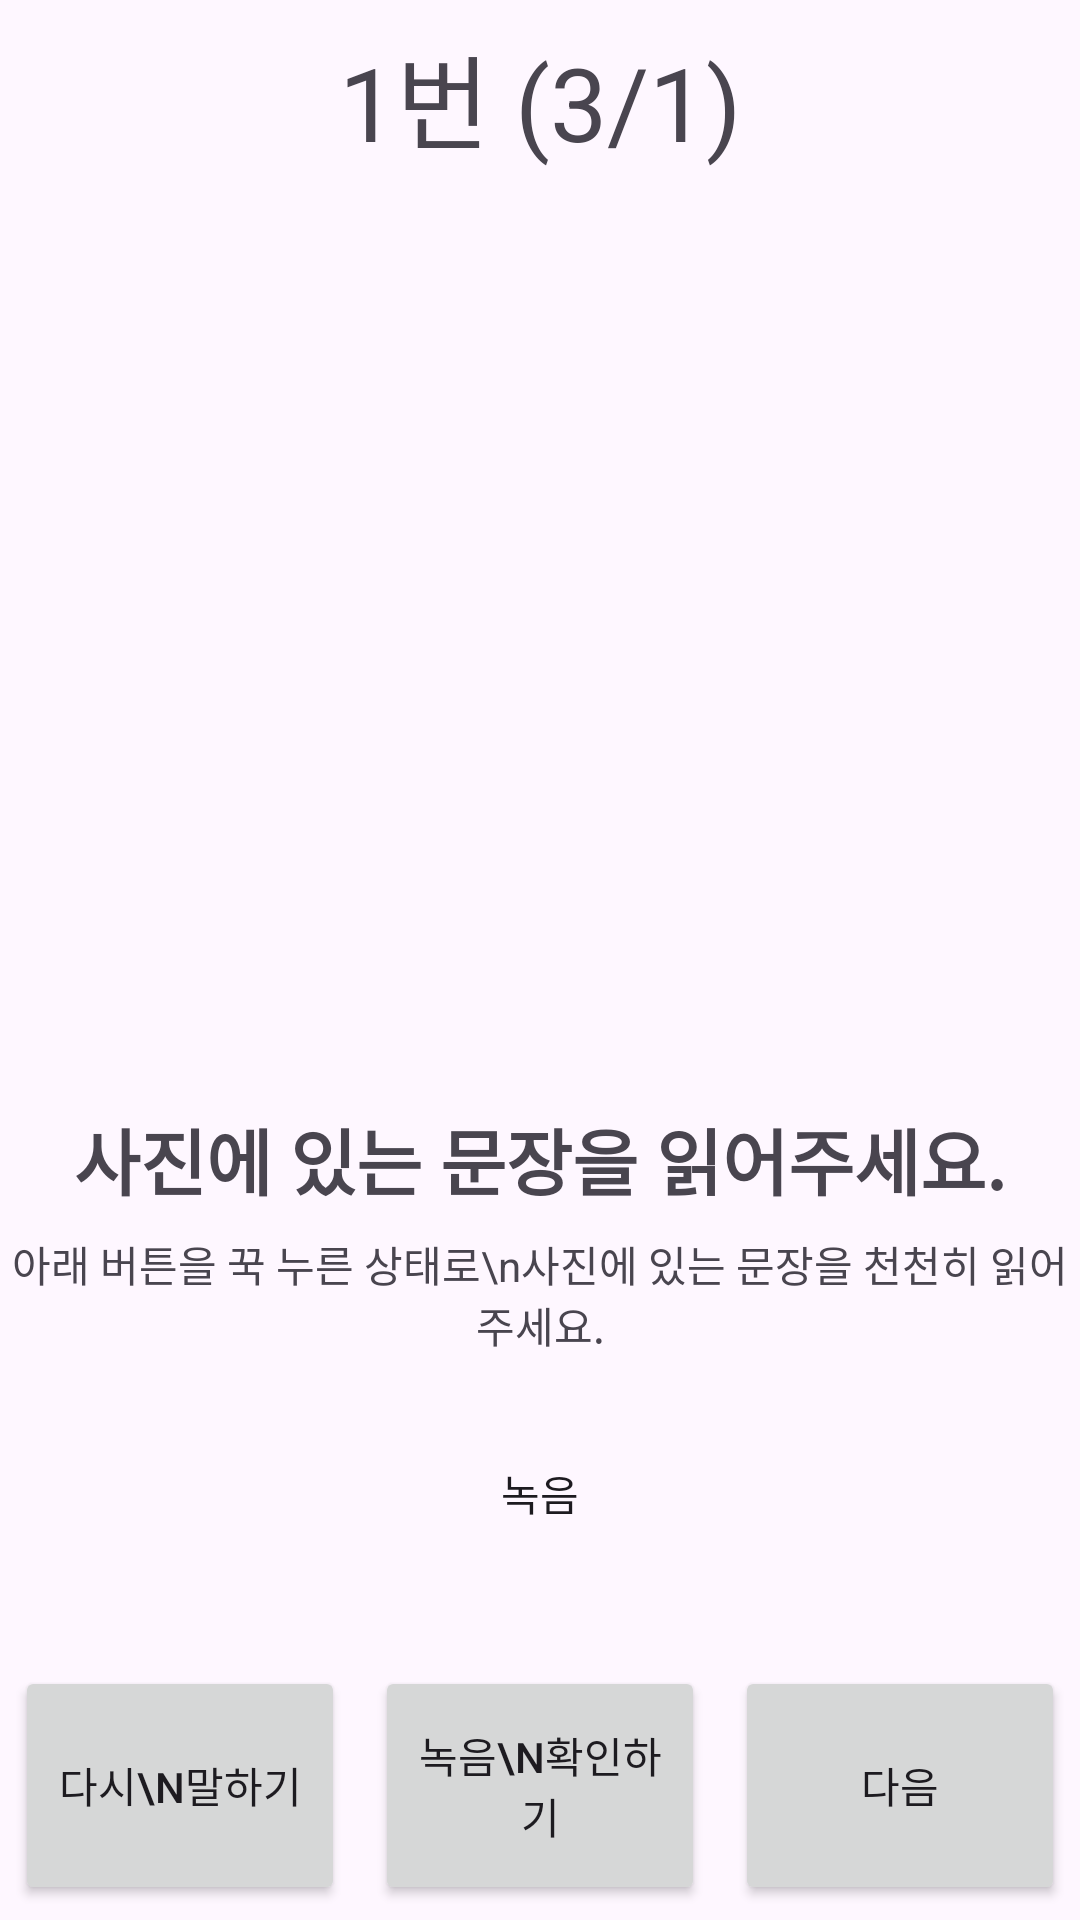

Write the Android layout XML for this screen, with the resource values it uses.
<!-- AndroidManifest.xml: application theme Theme.CodingBear002 -->
<!-- res/layout/activity_voice_input01.xml -->
<?xml version="1.0" encoding="utf-8"?>
<androidx.constraintlayout.widget.ConstraintLayout xmlns:android="http://schemas.android.com/apk/res/android"
    xmlns:app="http://schemas.android.com/apk/res-auto"
    xmlns:tools="http://schemas.android.com/tools"
    android:layout_width="match_parent"
    android:layout_height="match_parent"
    android:orientation="horizontal">

    <LinearLayout
        android:layout_width="match_parent"
        android:layout_height="match_parent"
        android:orientation="vertical">

        <TextView
            android:id="@+id/textView3"
            android:layout_width="match_parent"
            android:layout_height="50dp"
            android:layout_weight="1"
            android:gravity="center"
            android:text="1번 (3/1)"
            android:textSize="34sp" />

        <ImageView
            android:id="@+id/imageView2"
            android:layout_width="match_parent"
            android:layout_height="300dp"
            tools:src="@tools:sample/avatars" />

        <TextView
            android:id="@+id/textView4"
            android:layout_width="match_parent"
            android:layout_height="wrap_content"
            android:layout_weight="0.5"
            android:gravity="center"
            android:text="사진에 있는 문장을 읽어주세요."
            android:textSize="24sp"
            android:textStyle="bold" />

        <TextView
            android:id="@+id/textView5"
            android:layout_width="match_parent"
            android:layout_height="wrap_content"
            android:layout_weight="0.5"
            android:gravity="center"
            android:text="아래 버튼을 꾹 누른 상태로\n사진에 있는 문장을 천천히 읽어주세요." />

        <Button
            android:id="@+id/btn_record"
            android:layout_width="100dp"
            android:layout_height="50dp"
            android:layout_gravity="center"
            android:layout_margin="10dp"
            android:layout_weight="1"
            android:background="@drawable/shape_circle_button"
            android:text="녹음" />

        <LinearLayout
            android:layout_width="match_parent"
            android:layout_height="wrap_content"
            android:layout_marginTop="10dp"
            android:layout_weight="1"
            android:orientation="horizontal">

            <Button
                android:id="@+id/btn_repeat"
                android:layout_width="match_parent"
                android:layout_height="match_parent"
                android:layout_margin="5dp"
                android:layout_weight="1"
                android:text="다시\n말하기"
                app:cornerRadius="0dp" />

            <Button
                android:id="@+id/btn_check"
                android:layout_width="match_parent"
                android:layout_height="match_parent"
                android:layout_margin="5dp"
                android:layout_weight="1"
                android:text="녹음\n확인하기"
                app:cornerRadius="0dp" />

            <Button
                android:id="@+id/btn_next"
                android:layout_width="match_parent"
                android:layout_height="match_parent"
                android:layout_margin="5dp"
                android:layout_weight="1"
                android:text="다음"
                app:cornerRadius="0dp" />
        </LinearLayout>
    </LinearLayout>

</androidx.constraintlayout.widget.ConstraintLayout>
<!-- resources referenced by this layout -->
<resources>
  <style name="Theme.CodingBear002" parent="Base.Theme.CodingBear002" />
  <style name="Base.Theme.CodingBear002" parent="Theme.Material3.DayNight.NoActionBar">
          
          
      </style>
</resources>
